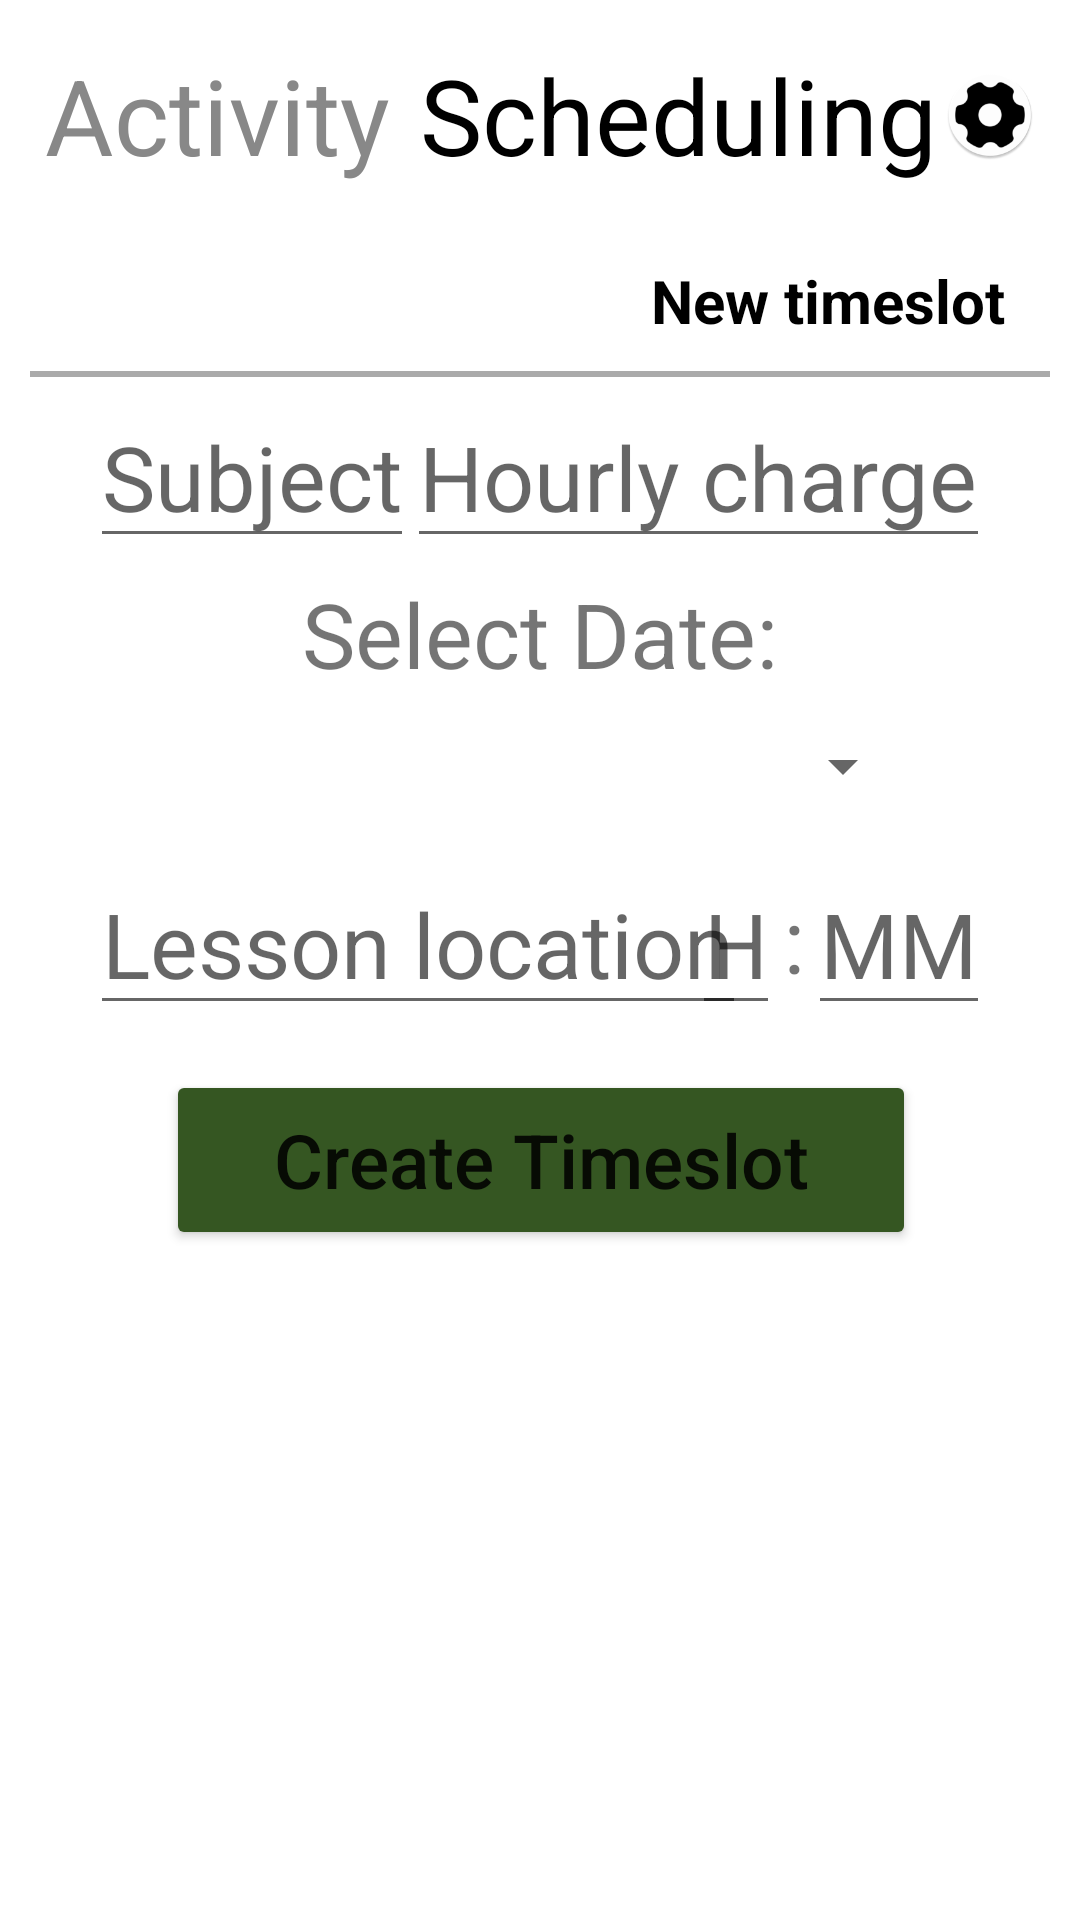

Here is an Android app screen rendered from its layout file. Give the layout XML and the strings, colors and styles it references.
<!-- AndroidManifest.xml: application theme Theme.Tootorino -->
<!-- res/layout/activity_scheduling_tutor.xml -->
<?xml version="1.0" encoding="utf-8"?>
<androidx.constraintlayout.widget.ConstraintLayout xmlns:android="http://schemas.android.com/apk/res/android"
    xmlns:app="http://schemas.android.com/apk/res-auto"
    xmlns:tools="http://schemas.android.com/tools"
    android:layout_width="match_parent"
    android:layout_height="match_parent"
    tools:context=".Tutor.SchedulingActivityTutor">

    <RelativeLayout
        android:id="@+id/toolbar_student"
        android:layout_width="match_parent"
        android:layout_height="wrap_content"
        android:orientation="horizontal"
        android:padding="10dp"
        android:weightSum="2"
        app:layout_constraintTop_toTopOf="parent">

        <TextView
            android:id="@+id/activity_tag_tutor"
            android:layout_width="wrap_content"
            android:layout_height="wrap_content"
            android:layout_alignParentStart="true"
            android:padding="5dp"
            android:text="@string/activity_tag"
            android:textColor="@color/gray"
            android:textSize="35sp" />

        <TextView
            android:id="@+id/scheduling_tag_tutor"
            android:layout_width="wrap_content"
            android:layout_height="wrap_content"
            android:layout_toEndOf="@id/activity_tag_tutor"
            android:padding="5dp"
            android:text="@string/scheduling_tag"
            android:textColor="@color/black"
            android:textSize="35sp" />

        <ImageView
            android:layout_width="40dp"
            android:layout_height="40dp"
            android:layout_alignParentEnd="true"
            android:layout_centerVertical="true"
            android:adjustViewBounds="true"
            android:padding="5dp"
            android:src="@mipmap/settings_icon_round" />
    </RelativeLayout>

    <RelativeLayout
        android:id="@+id/newTS_bar"
        android:layout_width="match_parent"
        android:layout_height="wrap_content"
        android:padding="10dp"
        app:layout_constraintTop_toBottomOf="@id/toolbar_student"
        >

        <TextView
            android:layout_width="wrap_content"
            android:layout_height="wrap_content"
            android:text="@string/newTS_tag"
            android:textColor="@color/black"
            android:textSize="20dp"
            android:textStyle="bold"
            android:paddingRight="15dp"
            android:layout_alignParentEnd="true"/>

    </RelativeLayout>

    <View
        android:layout_width="match_parent"
        android:layout_marginHorizontal="10dp"
        android:layout_height="2dp"
        android:background="@android:color/darker_gray"
        app:layout_constraintTop_toBottomOf="@id/newTS_bar"/>

    <RelativeLayout
        android:layout_width="match_parent"
        android:layout_height="wrap_content"
        app:layout_constraintTop_toBottomOf="@id/newTS_bar"
        android:id="@+id/info_body">

        <RelativeLayout
            android:id="@+id/first_input_line"
            android:layout_width="match_parent"
            android:layout_height="wrap_content"
            android:layout_alignParentTop="true"
            android:layout_marginVertical="5dp"
            >

            <EditText
                android:id="@+id/subject_name_input"
                android:layout_width="wrap_content"
                android:layout_height="wrap_content"
                android:layout_marginLeft="30dp"
                android:hint="@string/name_of_subject"
                android:inputType="text"
                android:textSize="30dp" />

            <EditText
                android:id="@+id/hourly_rate_input"
                android:layout_width="wrap_content"
                android:layout_height="wrap_content"
                android:layout_alignParentEnd="true"
                android:hint="@string/hourly_charge_rate"
                android:inputType="text"
                android:textSize="30dp"
                android:layout_marginRight="30dp"

                />
        </RelativeLayout>

        <TextView
            android:id="@+id/date_picker_scheduling"
            android:layout_width="wrap_content"
            android:layout_height="wrap_content"
            android:text="Select Date:"
            android:textSize="30dp"
            android:layout_below="@id/first_input_line"
            android:layout_centerInParent="true"
            />

        <Button
            android:id="@+id/date_pick_btn"
            style="?android:spinnerStyle"
            android:layout_width="250dp"
            android:layout_height="wrap_content"
            android:layout_below="@id/date_picker_scheduling"
            android:layout_centerInParent="true"
            android:gravity="center"
            android:onClick="openDatePicker"
            android:textColor="@color/black"
            android:textSize="30dp" />


        <RelativeLayout
            android:id="@+id/second_input_line"
            android:layout_width="match_parent"
            android:layout_height="wrap_content"
            android:layout_below="@id/date_pick_btn"
            android:layout_marginVertical="5dp"
            >

            <EditText
                android:id="@+id/location_input"
                android:layout_width="wrap_content"
                android:layout_height="wrap_content"
                android:hint="@string/location_of_lesson"
                android:textSize="30dp"
                android:layout_marginLeft="30dp"
                />

            <EditText
                android:id="@+id/start_hour_input"
                android:layout_width="wrap_content"
                android:layout_height="wrap_content"
                android:layout_toStartOf="@id/seperator"
                android:hint="H"
                android:textSize="30dp" />

            <TextView
                android:id="@+id/seperator"
                android:layout_width="wrap_content"
                android:layout_height="wrap_content"
                android:layout_toStartOf="@id/start_minutes_input"
                android:text=":"
                android:textSize="30dp"
                android:padding="1dp"
                android:layout_centerVertical="true"/>

            <EditText
                android:id="@+id/start_minutes_input"
                android:layout_width="wrap_content"
                android:layout_height="wrap_content"
                android:layout_alignParentEnd="true"
                android:hint="MM"
                android:layout_marginRight="30dp"
                android:textSize="30dp"
                />
        </RelativeLayout>

    </RelativeLayout>

    <Button
        android:id="@+id/create_timeslot_button"
        android:layout_width="250sp"
        android:layout_height="60sp"
        android:layout_marginTop="10dp"
        android:backgroundTint="@color/green"
        android:text="Create Timeslot"
        android:textAllCaps="false"
        android:textSize="25sp"
        app:layout_constraintHorizontal_bias="0.503"
        app:layout_constraintLeft_toLeftOf="parent"
        app:layout_constraintRight_toRightOf="parent"
        app:layout_constraintTop_toBottomOf="@id/info_body"
        />


</androidx.constraintlayout.widget.ConstraintLayout>
<!-- resources referenced by this layout -->
<resources>
  <color name="black">#FF000000</color>
  <color name="gray">#888888</color>
  <color name="green">#355622</color>
  <color name="tutor_main_blue">#0844a4</color>
  <color name="white">#FFFFFFFF</color>
  <!-- drawable switch_icon: png bitmap (drawable-hdpi, 739 bytes) -->
  <!-- mipmap settings_icon_round: png bitmap (mipmap-hdpi, 3939 bytes) -->
  <string name="activity_tag">Activity</string>
  <string name="hourly_charge_rate">Hourly charge</string>
  <string name="location_of_lesson">Lesson location</string>
  <string name="name_of_subject">Subject</string>
  <string name="newTS_tag">New timeslot</string>
  <string name="scheduling_tag">Scheduling</string>
  <string name="switch_tag_tutor">Tutor mode</string>
  <style name="Theme.Tootorino" parent="Theme.MaterialComponents.DayNight.NoActionBar">
          
          <item name="colorPrimary">@color/purple_500</item>
          <item name="colorPrimaryVariant">@color/purple_700</item>
          <item name="colorOnPrimary">@color/white</item>
          
          <item name="colorSecondary">@color/teal_200</item>
          <item name="colorSecondaryVariant">@color/teal_700</item>
          <item name="colorOnSecondary">@color/black</item>
          
          <item name="android:statusBarColor" tools:targetApi="l">?attr/colorPrimaryVariant</item>
          
      </style>
  <color name="purple_500">#FF6200EE</color>
  <color name="purple_700">#FF3700B3</color>
  <color name="teal_200">#FF03DAC5</color>
  <color name="teal_700">#FF018786</color>
</resources>
